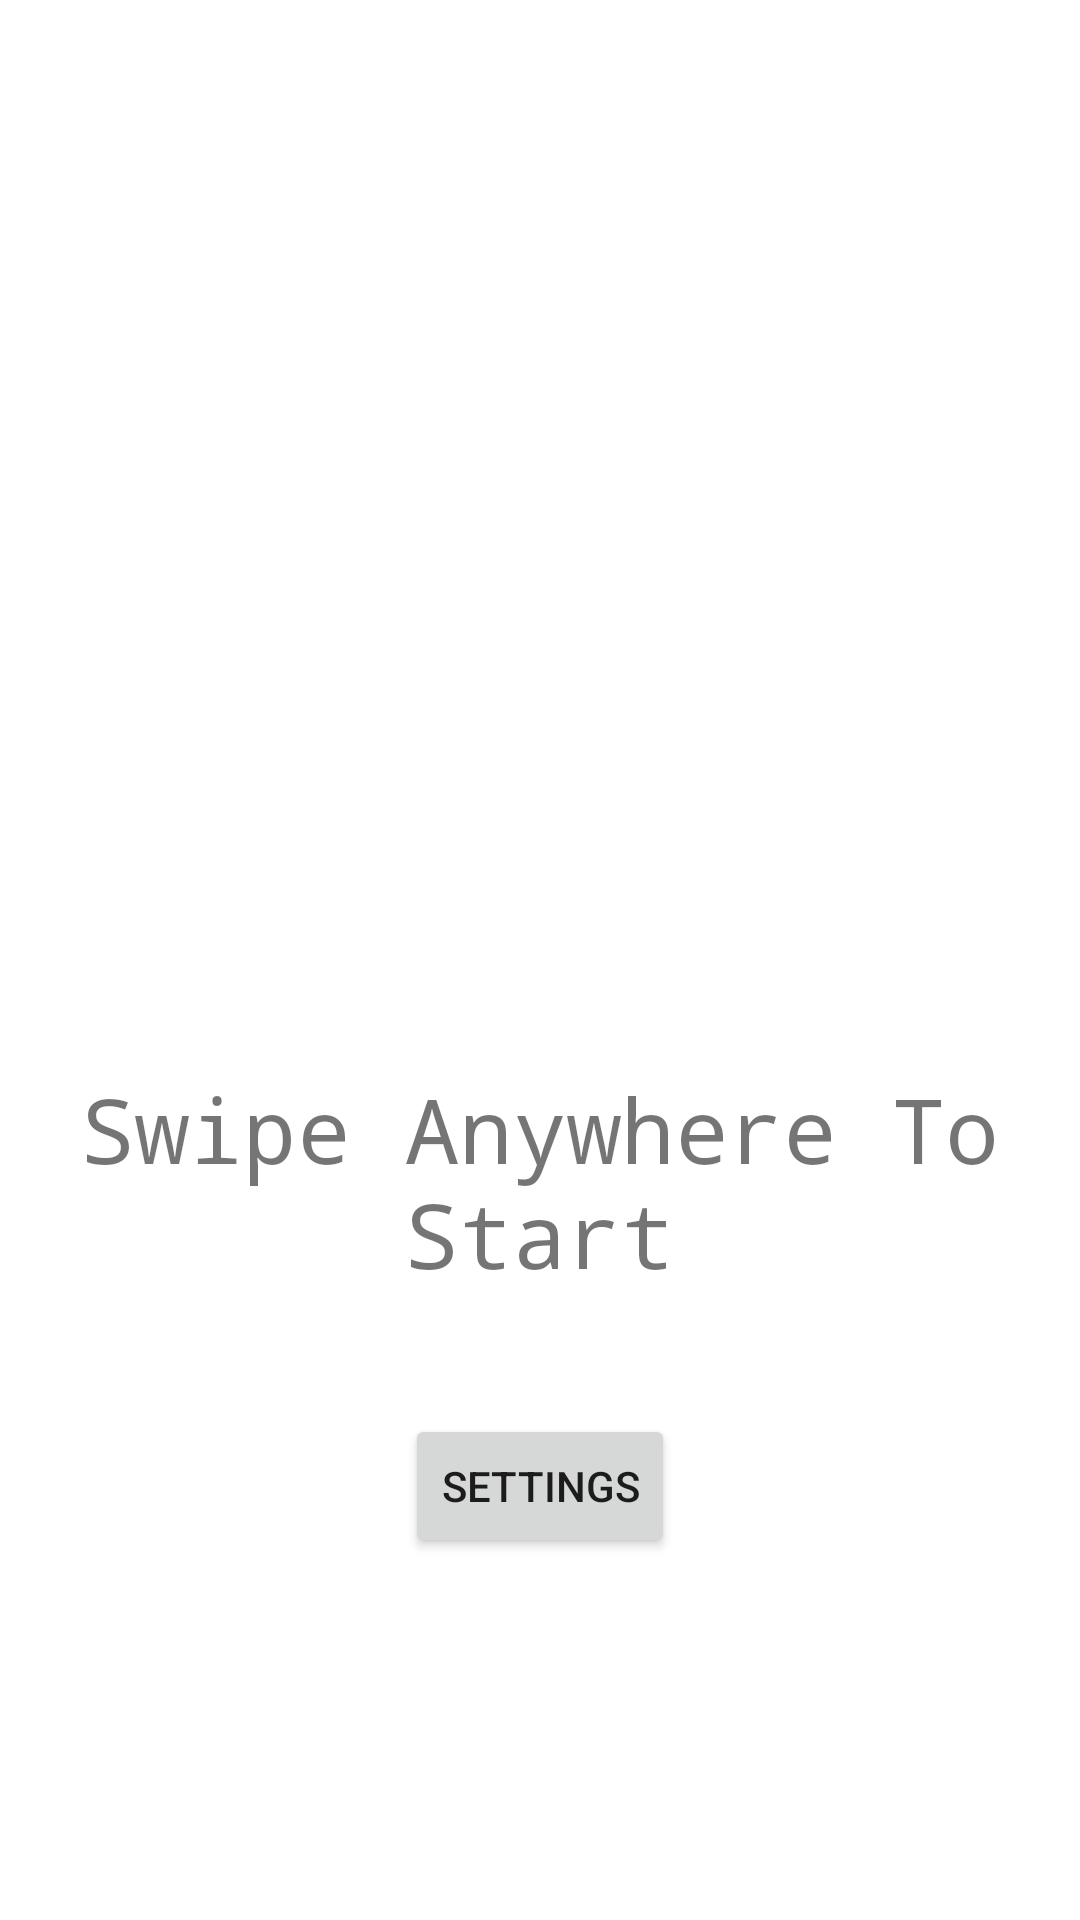

Android layout source for this screen:
<!-- AndroidManifest.xml: application theme Theme.HaSibal -->
<!-- res/layout/activity_landing_page.xml -->
<?xml version="1.0" encoding="utf-8"?>
<RelativeLayout xmlns:android="http://schemas.android.com/apk/res/android"
    xmlns:tools="http://schemas.android.com/tools"
    android:layout_width="match_parent"
    android:layout_height="match_parent"
    android:orientation="vertical"
    tools:context=".LandingPage">

    <ImageView
        android:layout_marginTop="200dp"
        android:id="@+id/logo"
        android:layout_width="197dp"
        android:layout_height="136dp"
        android:layout_centerHorizontal="true"
        android:src="@drawable/ic_baseline_assignment_24"
        android:contentDescription="@string/todo" />

    <TextView
        android:id="@+id/title"
        android:layout_below="@id/logo"
        android:layout_width="match_parent"
        android:layout_height="wrap_content"
        android:layout_centerHorizontal="true"
        android:fontFamily="monospace"
        android:padding="20dp"
        android:text="@string/swipe_anywhere_to_start"
        android:textAlignment="center"
        android:textSize="30sp" />

    <Button
        android:id="@+id/settings"
        android:onClick="settings"
        android:layout_marginTop="20dp"
        android:layout_below="@id/title"
        android:layout_centerHorizontal="true"
        android:layout_width="wrap_content"
        android:layout_height="wrap_content"
        android:text="@string/settings" />



</RelativeLayout>
<!-- resources referenced by this layout -->
<resources>
  <string name="settings">settings</string>
  <string name="swipe_anywhere_to_start">Swipe Anywhere To Start</string>
  <string name="todo">TODO</string>
  <style name="Theme.HaSibal" parent="Theme.MaterialComponents.DayNight.DarkActionBar">
          
          <item name="colorPrimary">@color/black</item>
          <item name="colorPrimaryVariant">@color/purple_700</item>
          <item name="colorOnPrimary">@color/white</item>
          
          <item name="colorSecondary">@color/teal_200</item>
          <item name="colorSecondaryVariant">@color/teal_700</item>
          <item name="colorOnSecondary">@color/black</item>
          
          <item name="android:statusBarColor">?attr/colorPrimary</item>
          
  
      </style>
  <color name="black">#FF000000</color>
  <color name="purple_700">#FF3700B3</color>
  <color name="white">#FFFFFFFF</color>
  <color name="teal_200">#FF03DAC5</color>
  <color name="teal_700">#FF018786</color>
</resources>
